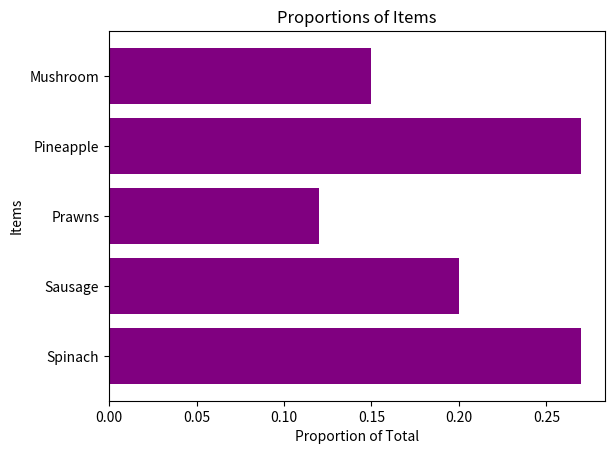

The matplotlib source for this figure:

import matplotlib.pyplot as plt

items = ['Spinach', 'Sausage', 'Prawns', 'Pineapple', 'Mushroom']
proportions = [0.27, 0.20, 0.12, 0.27, 0.15]
plt.barh(items, proportions, color='purple')
plt.xlabel('Proportion of Total')
plt.ylabel('Items')
plt.title('Proportions of Items')
plt.show()
